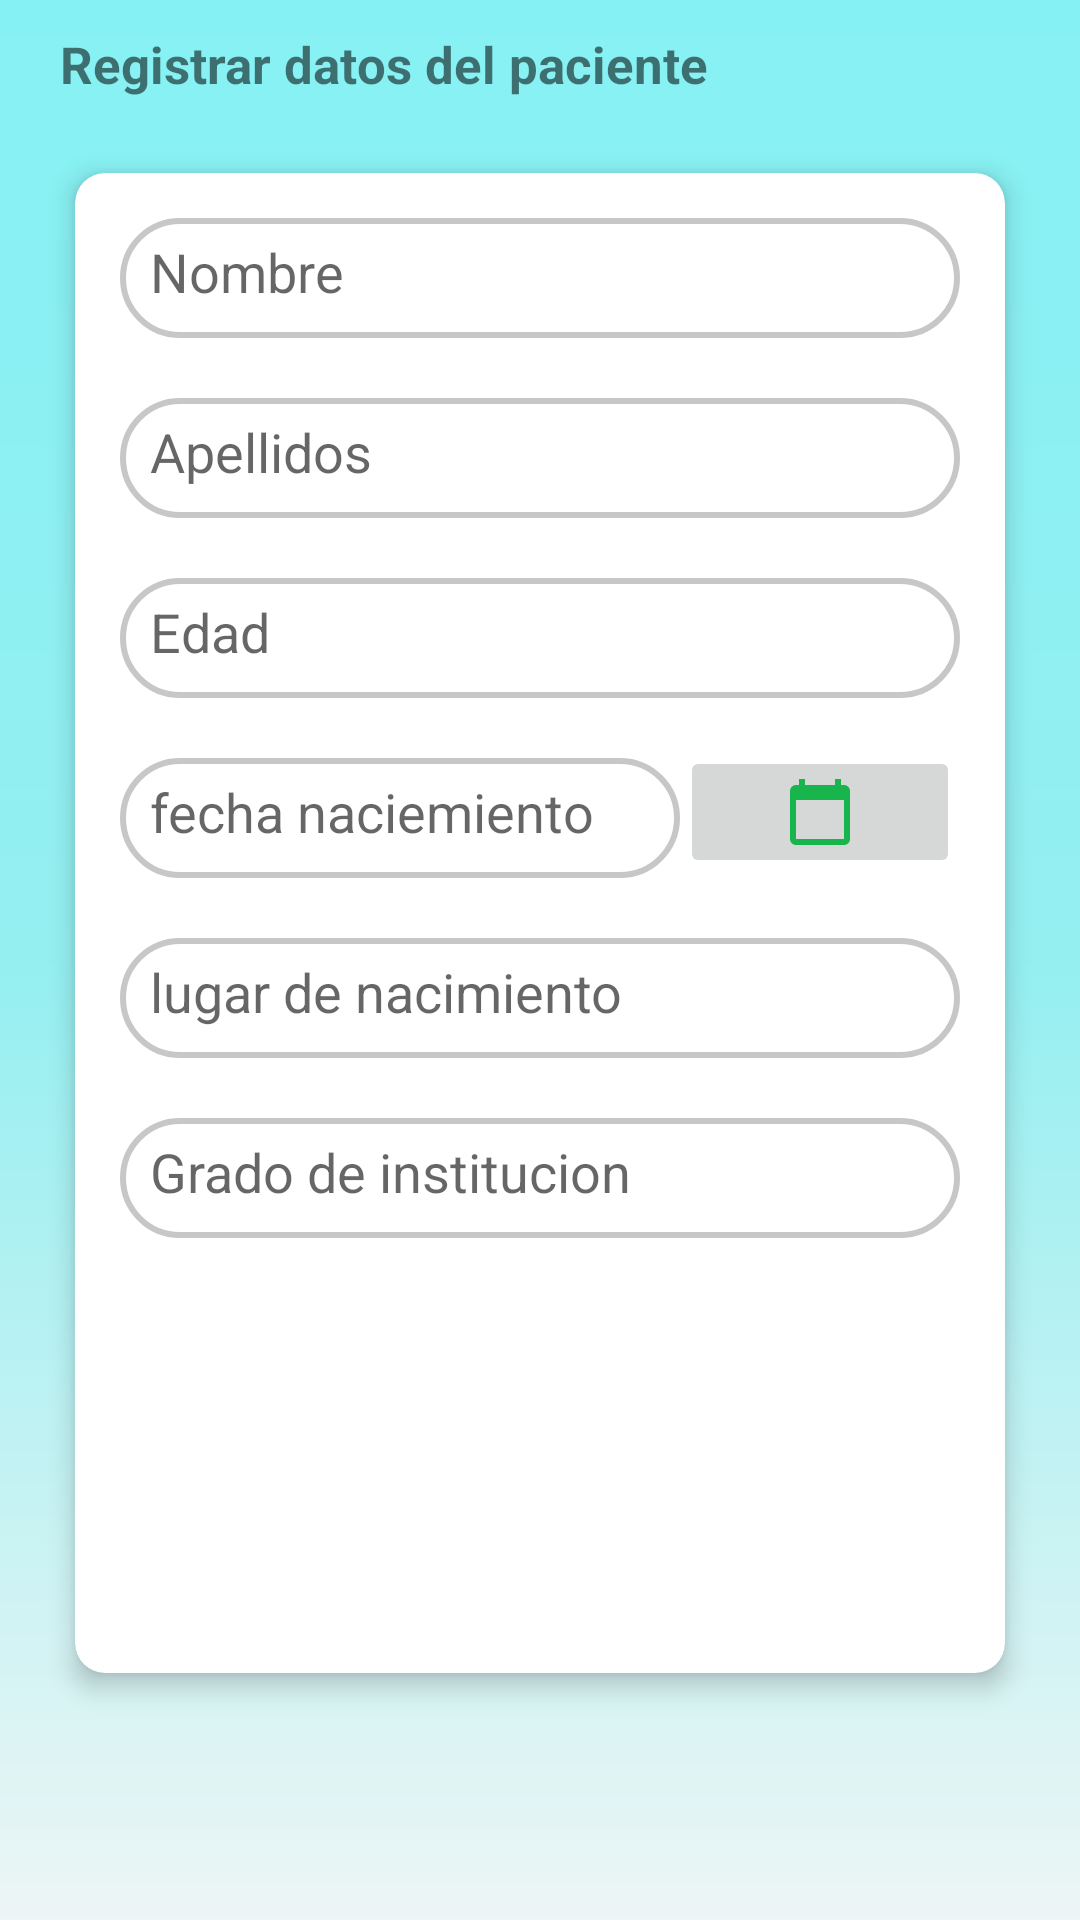

This screen was rendered from an Android layout file. Write that file and the resources it references.
<!-- AndroidManifest.xml: application theme Theme.AplicacionArturito -->
<!-- res/layout/layout_registrar.xml -->
<?xml version="1.0" encoding="utf-8"?>
<LinearLayout

    xmlns:android="http://schemas.android.com/apk/res/android"
    android:layout_width="match_parent"
    xmlns:app="http://schemas.android.com/apk/res-auto"
    android:orientation="vertical"
    android:background="@drawable/bg_color2"
    android:gravity="center_horizontal"
    android:layout_height="match_parent">


    <ScrollView
        android:layout_width="match_parent"
        android:layout_height="match_parent">

    <LinearLayout
        android:layout_width="match_parent"
        android:orientation="vertical"
        android:layout_height="match_parent">



    <TextView
        android:layout_marginTop="10dp"
        android:textSize="17sp"
        android:textStyle="bold"
        android:layout_marginLeft="20dp"
        android:text="Registrar datos del paciente"
        android:layout_width="wrap_content"
        android:layout_height="wrap_content">
    </TextView>

    <androidx.cardview.widget.CardView
        android:layout_margin="25dp"
        android:layout_width="match_parent"
        app:cardCornerRadius="10dp"
        app:cardElevation="5dp"
        android:layout_height="500dp">

        <LinearLayout
            android:orientation="vertical"
            android:padding="15dp"
            android:layout_width="match_parent"
            android:layout_height="wrap_content">

            <EditText
                android:id="@+id/tvnombrepaciente"
                android:hint="Nombre"
                android:digits="abcdefghijklmnopqrstuvwxyzABCDEFGHIJKLMNOPQRSTUVWXYZ "
                android:padding="10dp"
                android:background="@drawable/borde_uno"
                android:layout_width="match_parent"
                android:layout_height="40dp">
            </EditText>

            <EditText
                android:id="@+id/tvapellidopaciente"
                android:layout_marginTop="20dp"
                android:hint="Apellidos"
                android:digits="abcdefghijklmnopqrstuvwxyzABCDEFGHIJKLMNOPQRSTUVWXYZ "
                android:padding="10dp"
                android:background="@drawable/borde_uno"
                android:layout_width="match_parent"
                android:layout_height="40dp">
            </EditText>

            <EditText
                android:id="@+id/tvedadpacinte"
                android:layout_marginTop="20dp"
                android:hint="Edad"
                android:padding="10dp"
                android:enabled="false"
                android:background="@drawable/borde_uno"
                android:layout_width="match_parent"
                android:layout_height="40dp">
            </EditText>

            <LinearLayout
                android:weightSum="3"
                android:orientation="horizontal"
                android:layout_width="match_parent"
                android:layout_height="wrap_content">
                <EditText
                    android:id="@+id/tvfechapaciente"
                    android:layout_marginTop="20dp"
                    android:hint="fecha naciemiento"
                    android:padding="10dp"
                    android:enabled="false"
                    android:background="@drawable/borde_uno"
                    android:layout_width="0dp"
                    android:layout_weight="2"
                    android:layout_height="40dp">
                </EditText>
               <ImageButton
                   android:id="@+id/imgfecha"
                   android:layout_marginTop="16dp"
                   android:layout_weight="1"
                   android:src="@drawable/ic_calendar"
                   android:layout_width="0dp"
                   android:layout_height="wrap_content">

               </ImageButton>
            </LinearLayout>


            <EditText
                android:id="@+id/tvlnacimientopaciente"
                android:layout_marginTop="20dp"
                android:hint="lugar de nacimiento"
                android:padding="10dp"
                android:background="@drawable/borde_uno"
                android:layout_width="match_parent"
                android:layout_height="40dp">
            </EditText>


            <EditText
                android:id="@+id/tvgradopaciente"
                android:layout_marginTop="20dp"
                android:hint="Grado de institucion"
                android:padding="10dp"
                android:background="@drawable/borde_uno"
                android:layout_width="match_parent"
                android:layout_height="40dp">
            </EditText>
        </LinearLayout>
    </androidx.cardview.widget.CardView>


    </LinearLayout>

    </ScrollView>
</LinearLayout>
<!-- resources referenced by this layout -->
<resources>
  <!-- drawable bg_color2 (drawable) -->
  <?xml version="1.0" encoding="utf-8"?>
  <shape xmlns:android="http://schemas.android.com/apk/res/android">
  
      <gradient
          android:angle="90"
          android:centerColor="#94EFF1"
          android:endColor="#86F1F4"
          android:startColor="#EDF5F5"
          />
  </shape>
  <!-- drawable borde_uno (drawable) -->
  <?xml version="1.0" encoding="utf-8"?>
  <shape xmlns:android="http://schemas.android.com/apk/res/android"
      android:shape="rectangle" >
  
      <stroke android:width="2dp" android:color="@color/gray"/>
  
  
      <corners android:radius="30dp"/>
  
  
  
  
  </shape>
  <!-- drawable ic_calendar (drawable) -->
  <vector android:height="24dp" android:tint="#18B54C"
      android:viewportHeight="24" android:viewportWidth="24"
      android:width="24dp" xmlns:android="http://schemas.android.com/apk/res/android">
      <path android:fillColor="@android:color/white" android:pathData="M20,3h-1L19,1h-2v2L7,3L7,1L5,1v2L4,3c-1.1,0 -2,0.9 -2,2v16c0,1.1 0.9,2 2,2h16c1.1,0 2,-0.9 2,-2L22,5c0,-1.1 -0.9,-2 -2,-2zM20,21L4,21L4,8h16v13z"/>
  </vector>
  <style name="Theme.AplicacionArturito" parent="Theme.MaterialComponents.DayNight.DarkActionBar">
          
          <item name="colorPrimary">@color/purple_500</item>
          <item name="colorPrimaryVariant">@color/purple_700</item>
          <item name="colorOnPrimary">@color/white</item>
          
          <item name="colorSecondary">@color/teal_200</item>
          <item name="colorSecondaryVariant">@color/teal_700</item>
          <item name="colorOnSecondary">@color/black</item>
          
          <item name="android:statusBarColor" tools:targetApi="l">?attr/colorPrimaryVariant</item>
          
      </style>
  <color name="gray">#c7c7c7</color>
  <color name="purple_500">#FF6200EE</color>
  <color name="purple_700">#FF3700B3</color>
  <color name="white">#FFFFFFFF</color>
  <color name="teal_200">#FF03DAC5</color>
  <color name="teal_700">#FF018786</color>
  <color name="black">#FF000000</color>
</resources>
